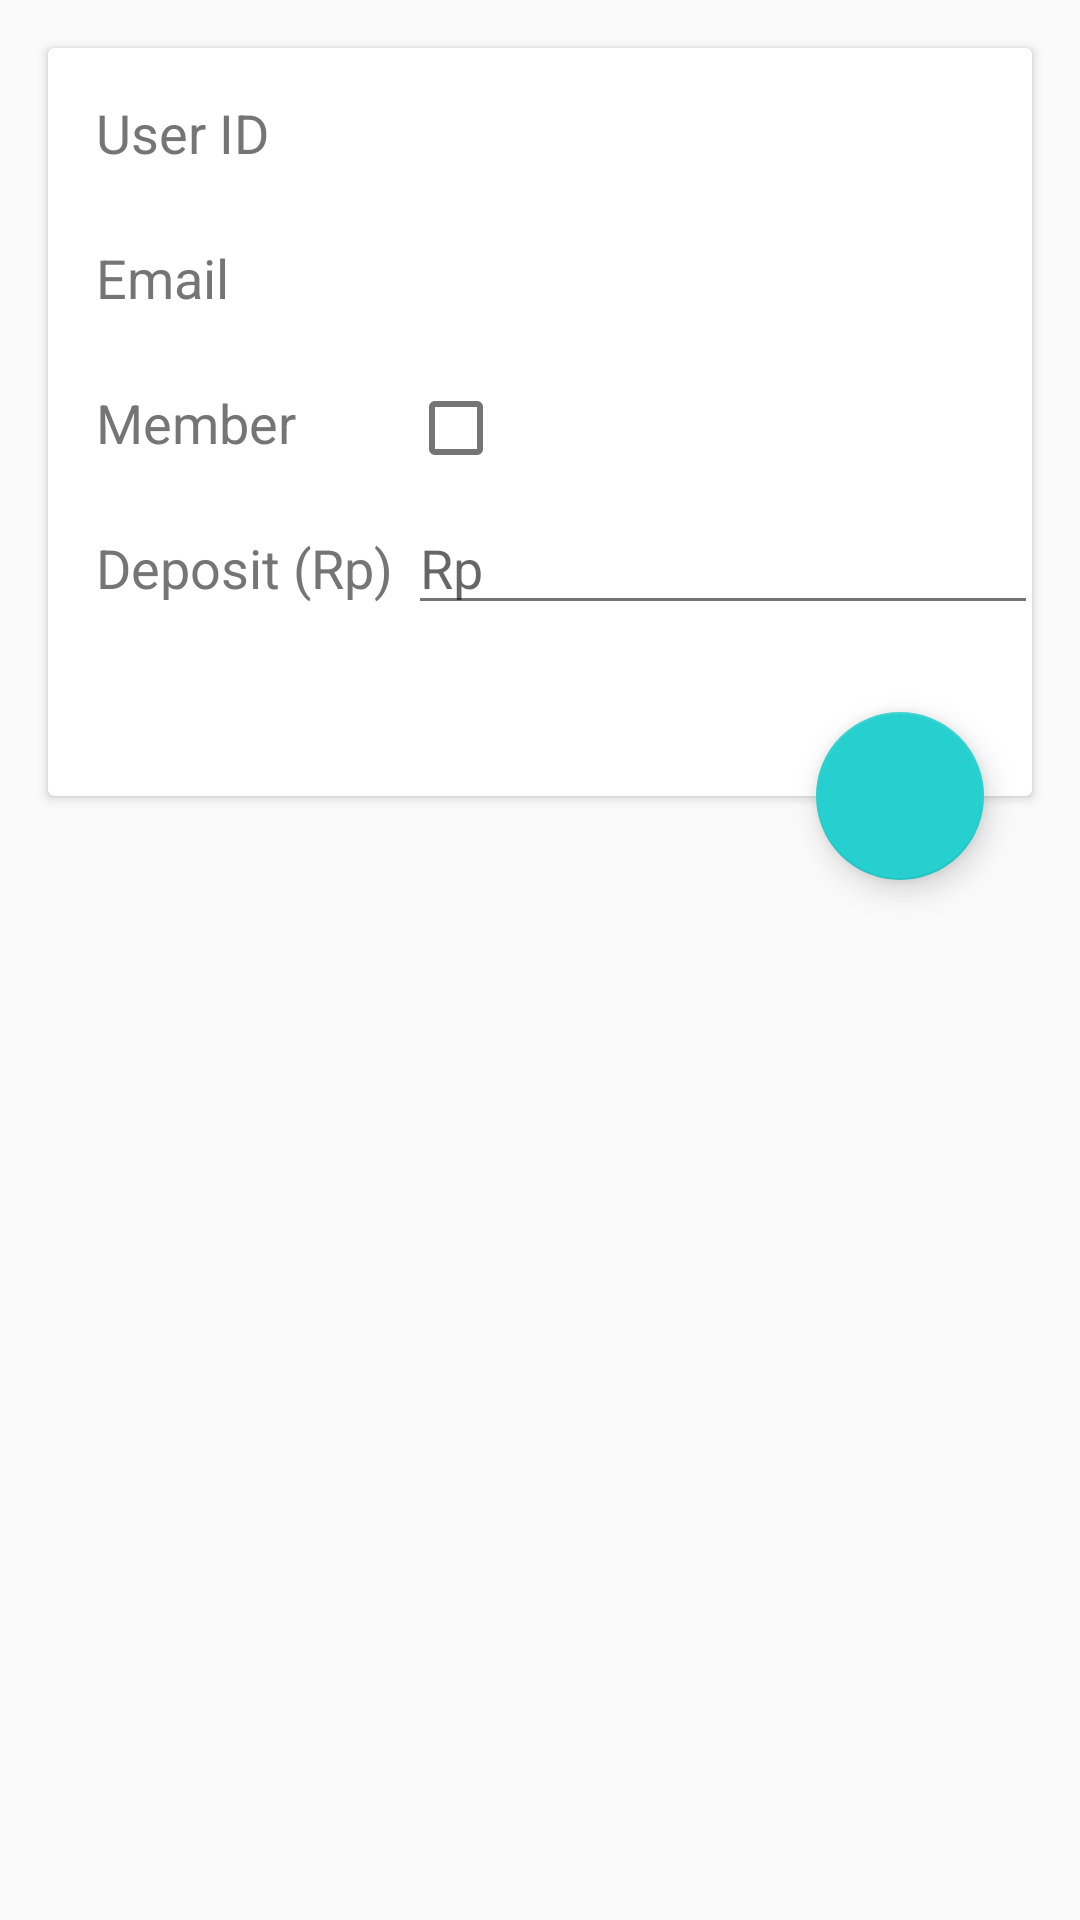

Produce the Android XML layout that renders to this screen, including the resource entries it uses.
<!-- AndroidManifest.xml: application theme AppTheme -->
<!-- res/layout/activity_view_user.xml -->
<?xml version="1.0" encoding="utf-8"?>
<android.support.design.widget.CoordinatorLayout xmlns:android="http://schemas.android.com/apk/res/android"
    xmlns:app="http://schemas.android.com/apk/res-auto"
    android:orientation="vertical"
    android:layout_width="match_parent"
    android:layout_height="match_parent">

    <android.support.v7.widget.CardView
        android:id="@+id/cardViewUser"
        android:layout_width="match_parent"
        android:layout_height="wrap_content"
        android:layout_marginEnd="16dp"
        android:layout_marginLeft="16dp"
        android:layout_marginRight="16dp"
        android:layout_marginStart="16dp"
        android:layout_marginTop="16dp"
        app:layout_constraintHorizontal_bias="0.0"
        app:layout_constraintLeft_toLeftOf="parent"
        app:layout_constraintRight_toRightOf="parent"
        app:layout_constraintTop_toTopOf="parent">

        <android.support.constraint.ConstraintLayout
            android:layout_width="match_parent"
            android:layout_height="match_parent">

            <TextView
                android:id="@+id/user_id_label"
                android:layout_width="wrap_content"
                android:layout_height="wrap_content"
                android:layout_marginLeft="16dp"
                android:layout_marginStart="16dp"
                android:layout_marginTop="16dp"
                android:text="User ID"
                android:textAppearance="@android:style/TextAppearance.Material.Medium"
                app:layout_constraintLeft_toLeftOf="parent"
                app:layout_constraintTop_toTopOf="parent" />

            <TextView
                android:id="@+id/email_label"
                android:layout_width="wrap_content"
                android:layout_height="wrap_content"
                android:layout_marginLeft="16dp"
                android:layout_marginStart="16dp"
                android:layout_marginTop="24dp"
                android:text="Email"
                android:textAppearance="@android:style/TextAppearance.Material.Medium"
                app:layout_constraintLeft_toLeftOf="parent"
                app:layout_constraintTop_toBottomOf="@+id/user_id_label" />

            <TextView
                android:id="@+id/label_member"
                android:layout_width="wrap_content"
                android:layout_height="wrap_content"
                android:layout_marginLeft="16dp"
                android:layout_marginStart="16dp"
                android:layout_marginTop="24dp"
                android:text="Member"
                android:textAppearance="@android:style/TextAppearance.Material.Medium"
                app:layout_constraintLeft_toLeftOf="parent"
                app:layout_constraintTop_toBottomOf="@+id/email_label" />

            <TextView
                android:id="@+id/deposit_label"
                android:layout_width="wrap_content"
                android:layout_height="wrap_content"
                android:layout_marginBottom="64dp"
                android:layout_marginLeft="16dp"
                android:layout_marginStart="16dp"
                android:layout_marginTop="24dp"
                android:text="Deposit (Rp)"
                android:textAppearance="@android:style/TextAppearance.Material.Medium"
                app:layout_constraintBottom_toBottomOf="parent"
                app:layout_constraintLeft_toLeftOf="parent"
                app:layout_constraintTop_toBottomOf="@+id/label_member"
                app:layout_constraintVertical_bias="0.0" />

            <TextView
                android:id="@+id/text_user_id"
                android:layout_width="0dp"
                android:layout_height="wrap_content"
                android:layout_marginEnd="16dp"
                android:layout_marginLeft="120dp"
                android:layout_marginRight="16dp"
                android:layout_marginStart="120dp"
                android:textAppearance="@android:style/TextAppearance.Material.Medium"
                app:layout_constraintBaseline_toBaselineOf="@+id/user_id_label"
                app:layout_constraintHorizontal_bias="1.0"
                app:layout_constraintLeft_toLeftOf="parent"
                app:layout_constraintRight_toRightOf="parent" />

            <TextView
                android:id="@+id/text_email"
                android:layout_width="0dp"
                android:layout_height="wrap_content"
                android:layout_marginLeft="120dp"
                android:layout_marginRight="16dp"
                android:layout_marginStart="120dp"
                android:textAppearance="@android:style/TextAppearance.Material.Medium"
                app:layout_constraintBaseline_toBaselineOf="@+id/email_label"
                app:layout_constraintHorizontal_bias="1.0"
                app:layout_constraintLeft_toLeftOf="parent"
                app:layout_constraintRight_toRightOf="parent" />

            <CheckBox
                android:id="@+id/checkBox_member"
                android:layout_width="wrap_content"
                android:layout_height="wrap_content"
                android:layout_marginLeft="100dp"
                android:layout_marginStart="120dp"
                app:layout_constraintBaseline_toBaselineOf="@+id/label_member"
                app:layout_constraintLeft_toLeftOf="parent" />

            <EditText
                android:id="@+id/editText_deposit"
                android:layout_width="wrap_content"
                android:layout_height="wrap_content"
                android:layout_marginLeft="100dp"
                android:layout_marginStart="120dp"
                android:ems="10"
                android:hint="Rp"
                android:inputType="numberSigned"
                android:singleLine="true"
                app:layout_constraintBaseline_toBaselineOf="@+id/deposit_label"
                app:layout_constraintLeft_toLeftOf="parent" />

        </android.support.constraint.ConstraintLayout>
    </android.support.v7.widget.CardView>

    <android.support.design.widget.FloatingActionButton
        android:id="@+id/fab_user"
        android:layout_width="wrap_content"
        android:layout_height="wrap_content"
        android:layout_marginEnd="32dp"
        android:clickable="true"
        app:fabSize="normal"
        app:layout_anchor="@id/cardViewUser"
        app:layout_anchorGravity="bottom|right|end"
        app:srcCompat="@drawable/ic_check_black_24dp" />

</android.support.design.widget.CoordinatorLayout>
<!-- resources referenced by this layout -->
<resources>
  <style name="AppTheme" parent="Theme.AppCompat.Light.DarkActionBar">
          
          <item name="colorPrimary">@color/primary</item>
  
          
          <item name="colorPrimaryDark">@color/primary_dark</item>
  
          
          <item name="colorAccent">@color/accent</item>
  
          
          <item name="android:textColorPrimary">@color/primary_text</item>
  
          
          <item name="android:textColorSecondary">@color/secondary_text</item>
      </style>
  <color name="primary">#0277bd</color>
  <color name="primary_dark">#004c8c</color>
  <color name="accent">#26D0CE</color>
  <color name="primary_text">#212121</color>
  <color name="secondary_text">#757575</color>
</resources>
